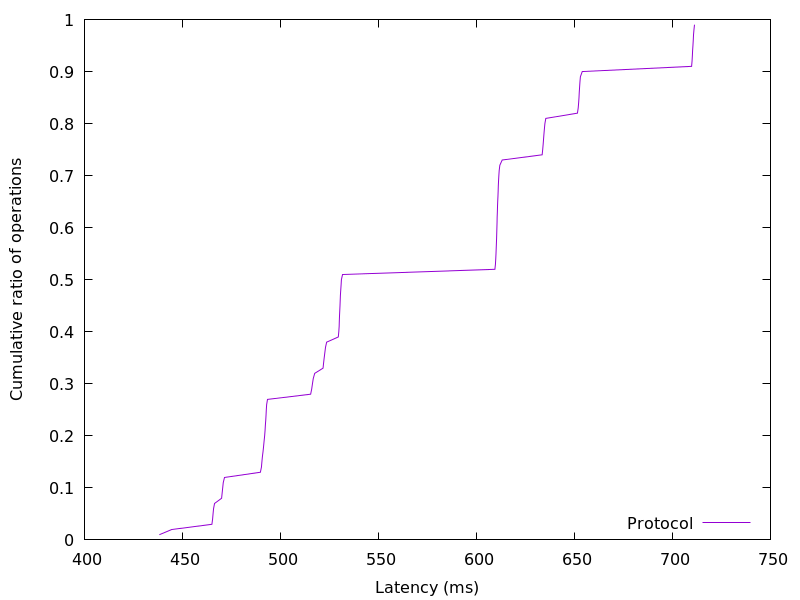

Data behind this chart, as committed beside it:
438.21184, 0.01
444.5, 0.02
465, 0.03
465.4, 0.04
465.6, 0.05
465.9, 0.06
466.4, 0.07
470, 0.08
470.2, 0.09
470.5, 0.1
470.8, 0.11
471.4, 0.12
489.8, 0.13
490.3, 0.14
490.5, 0.15
490.8, 0.16
491.1, 0.17
491.4, 0.18
491.6, 0.19
491.9, 0.2
492.1, 0.21
492.3, 0.22
492.5, 0.23
492.7, 0.24
492.8, 0.25
493, 0.26
493.4, 0.27
515.4, 0.28
515.9, 0.29
516.3, 0.3
516.7, 0.31
517.5, 0.32
521.7, 0.33
522, 0.34
522.3, 0.35
522.6, 0.36
523, 0.37
523.6, 0.38
529.5, 0.39
529.8, 0.4
529.9, 0.41
530, 0.42
530.1, 0.43
530.3, 0.44
530.4, 0.45
530.5, 0.46
530.6, 0.47
530.8, 0.48
530.9, 0.49
531.1, 0.5
531.7, 0.51
609.4, 0.52
609.7, 0.53
609.9, 0.54
610, 0.55
610.1, 0.56
610.2, 0.57
610.3, 0.58
610.4, 0.59
610.4, 0.6
610.5, 0.61
... 38 more rows
